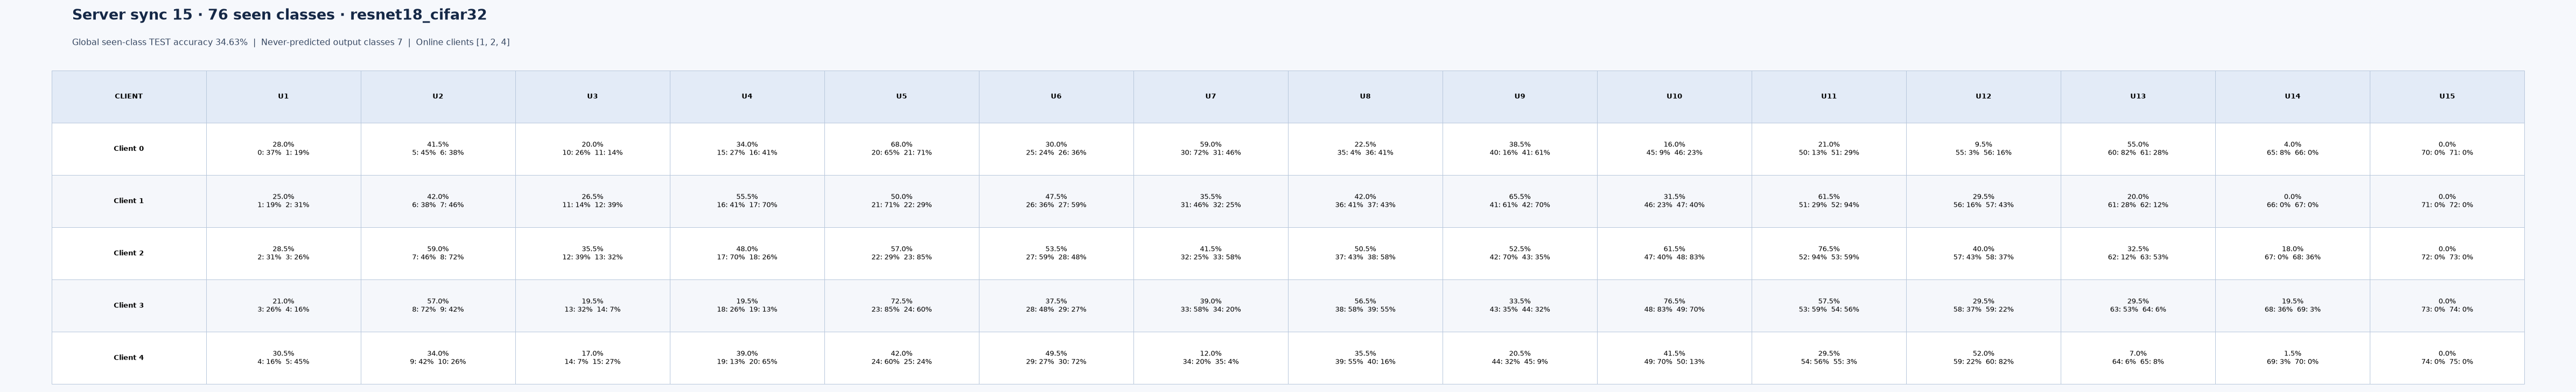

Source data for this figure (header and first rows):
server_sync, client_id, introduced_sync, class_id, test_correct, test_total, test_accuracy, seen_class_global_accuracy
15, 0, 1, 0, 37, 100, 0.37, 0.3463
15, 0, 1, 1, 19, 100, 0.19, 0.3463
15, 0, 2, 5, 45, 100, 0.45, 0.3463
15, 0, 2, 6, 38, 100, 0.38, 0.3463
15, 0, 3, 10, 26, 100, 0.26, 0.3463
15, 0, 3, 11, 14, 100, 0.14, 0.3463
15, 0, 4, 15, 27, 100, 0.27, 0.3463
15, 0, 4, 16, 41, 100, 0.41, 0.3463
15, 0, 5, 20, 65, 100, 0.65, 0.3463
15, 0, 5, 21, 71, 100, 0.71, 0.3463
15, 0, 6, 25, 24, 100, 0.24, 0.3463
15, 0, 6, 26, 36, 100, 0.36, 0.3463
15, 0, 7, 30, 72, 100, 0.72, 0.3463
15, 0, 7, 31, 46, 100, 0.46, 0.3463
15, 0, 8, 35, 4, 100, 0.04, 0.3463
15, 0, 8, 36, 41, 100, 0.41, 0.3463
15, 0, 9, 40, 16, 100, 0.16, 0.3463
15, 0, 9, 41, 61, 100, 0.61, 0.3463
15, 0, 10, 45, 9, 100, 0.09, 0.3463
15, 0, 10, 46, 23, 100, 0.23, 0.3463
15, 0, 11, 50, 13, 100, 0.13, 0.3463
15, 0, 11, 51, 29, 100, 0.29, 0.3463
15, 0, 12, 55, 3, 100, 0.03, 0.3463
15, 0, 12, 56, 16, 100, 0.16, 0.3463
15, 0, 13, 60, 82, 100, 0.82, 0.3463
15, 0, 13, 61, 28, 100, 0.28, 0.3463
15, 0, 14, 65, 8, 100, 0.08, 0.3463
15, 0, 14, 66, 0, 100, 0.000000, 0.3463
15, 0, 15, 70, 0, 100, 0.000000, 0.3463
15, 0, 15, 71, 0, 100, 0.000000, 0.3463
15, 1, 1, 1, 19, 100, 0.19, 0.3463
15, 1, 1, 2, 31, 100, 0.31, 0.3463
15, 1, 2, 6, 38, 100, 0.38, 0.3463
15, 1, 2, 7, 46, 100, 0.46, 0.3463
15, 1, 3, 11, 14, 100, 0.14, 0.3463
15, 1, 3, 12, 39, 100, 0.39, 0.3463
15, 1, 4, 16, 41, 100, 0.41, 0.3463
15, 1, 4, 17, 70, 100, 0.7, 0.3463
15, 1, 5, 21, 71, 100, 0.71, 0.3463
15, 1, 5, 22, 29, 100, 0.29, 0.3463
15, 1, 6, 26, 36, 100, 0.36, 0.3463
15, 1, 6, 27, 59, 100, 0.59, 0.3463
15, 1, 7, 31, 46, 100, 0.46, 0.3463
15, 1, 7, 32, 25, 100, 0.25, 0.3463
15, 1, 8, 36, 41, 100, 0.41, 0.3463
15, 1, 8, 37, 43, 100, 0.43, 0.3463
15, 1, 9, 41, 61, 100, 0.61, 0.3463
15, 1, 9, 42, 70, 100, 0.7, 0.3463
15, 1, 10, 46, 23, 100, 0.23, 0.3463
15, 1, 10, 47, 40, 100, 0.4, 0.3463
15, 1, 11, 51, 29, 100, 0.29, 0.3463
15, 1, 11, 52, 94, 100, 0.94, 0.3463
15, 1, 12, 56, 16, 100, 0.16, 0.3463
15, 1, 12, 57, 43, 100, 0.43, 0.3463
15, 1, 13, 61, 28, 100, 0.28, 0.3463
15, 1, 13, 62, 12, 100, 0.12, 0.3463
15, 1, 14, 66, 0, 100, 0.000000, 0.3463
15, 1, 14, 67, 0, 100, 0.000000, 0.3463
15, 1, 15, 71, 0, 100, 0.000000, 0.3463
15, 1, 15, 72, 0, 100, 0.000000, 0.3463
... 90 more rows
